Photos from the image-classification dataset "data" in the GitHub repository OmarPelcastre/IA.FINAL. Its 6 classes are: alfil, caballo, dama, peon, rey, torre.

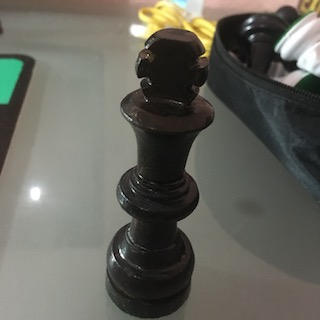
Label: rey

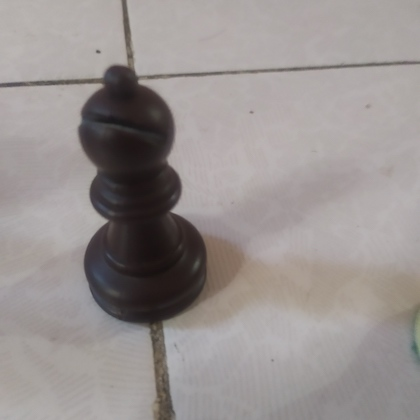
Label: alfil

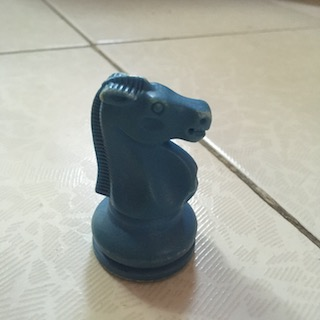
Label: caballo

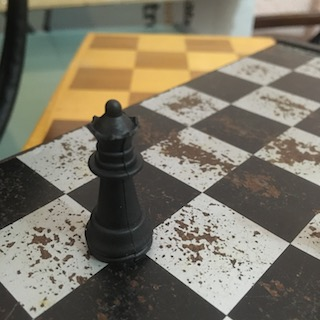
Label: dama

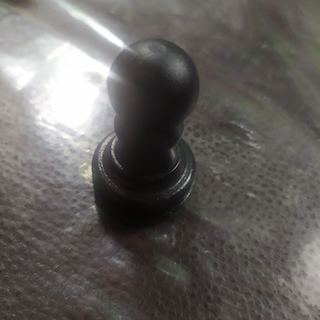
Label: peon

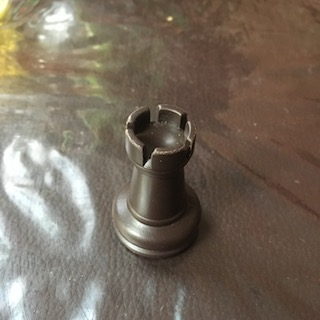
Label: torre
